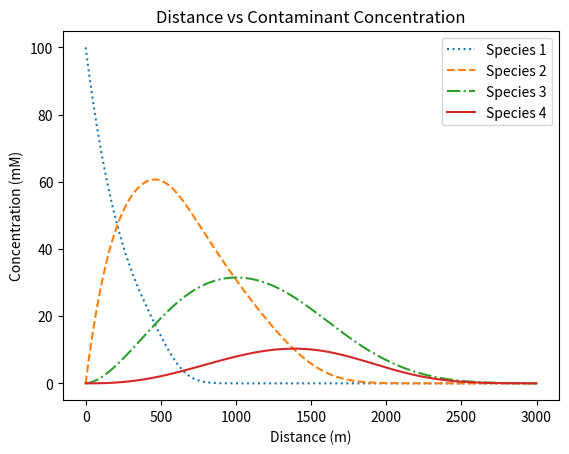

This chart was generated by the following Python code:
# Problem 01
# Matrix function
def matrix (length, a, b, c):
    import numpy as np
    Im = np.zeros((length**2)).reshape(length, length)
    for i in range(length):
        for j in range(length):
            if (i + 1) == j:
                Im[i][j] = c
            elif (i - 1) == j:
                Im[i][j] = a
            elif i == j:
                Im[i][j] = b
    Im[0][0] = 1
    Im[0][1] = 0
    Im[(length-1)][(length-1)] = b
    Im[(length-1)][(length-2)] = 2
    return (Im)
import numpy as np
import matplotlib.pyplot as plt    # plotting
# Parameters
L = 3000 # m
dt = 10 # days
dx = 20 # m
Time = 3000 # days
R = [5.3, 1.9, 1.2, 1.3] # rates
K = [7e-4, 5e-4, 4.5e-4, 3.8e-4]
alpha = 1 # m
V = 1 # m/day
D = 10*V
beta = dx**2/(D*dt)
gamma1 = (K[0]* dx**2 * R[0]) / D
gamma2 = (K[1]* dx**2 * R[1]) / D
gamma3 = (K[2]* dx**2 * R[2]) / D
gamma4 = (K[3]* dx**2 * R[3]) / D
# length discretization
l = np.arange(0, (L+dx), dx)
length = len(l)
# Matix Coefficient
a = (1+alpha)
b1 = - (2+(beta*R[0])+gamma1)
b2 = - (2+(beta*R[1])+gamma2)
b3 = - (2+(beta*R[2])+gamma3)
b4 = - (2+(beta*R[3])+gamma4)
c = (1-alpha)
# length discretization
l = np.arange(0, (L+dx), dx)
length = len(l)
# Implicit Matrix for Sp1,2,3,4
Im1 = matrix(length, a, b1, c)
Im2 = matrix(length, a, b2, c)
Im3 = matrix(length, a, b3, c)
Im4 = matrix(length, a, b4, c)
# Implicit Solution
count = int(Time / dt)
Ci1 = np.zeros(length)
Ci1[0] = 100
Ci2 = np.zeros(length)
Ci3 = np.zeros(length)
Ci4 = np.zeros(length)
for i in range(count):
    d1 = (-beta*R[0])*Ci1
    d1[0] = 100
    Csp1 = (np.linalg.solve(Im1, d1))
    d2 = (-beta*R[1]*Ci2) -(gamma1*Csp1)
    d2[0] = 0
    Csp2 = (np.linalg.solve(Im2, d2))      
    d3 = (-beta*R[2]*Ci3) -(gamma2*Csp2)
    d3[0] = 0
    Csp3 = (np.linalg.solve(Im3, d3))      
    d4 = (-beta*R[3]*Ci4) -(gamma3*Csp3)
    d4[0] = 0
    Csp4 = (np.linalg.solve(Im4, d4))   
    Ci1 = Csp1
    Ci2 = Csp2
    Ci3 = Csp3
    Ci4 = Csp4
    
plt.plot(l, Csp1, linestyle = ':')
plt.plot(l, Csp2, linestyle = '--' )
plt.plot(l, Csp3, linestyle = '-.')
plt.plot(l, Csp4)
# Plotting
plt.axis('auto')
plt.xlabel('Distance (m)')  # Labeling of X-Axis
plt.ylabel('Concentration (mM)')  # Labeling of Y-axis
plt.title('Distance vs Contaminant Concentration')
plt.legend(['Species 1', 'Species 2', 'Species 3', 'Species 4'])
plt.show()